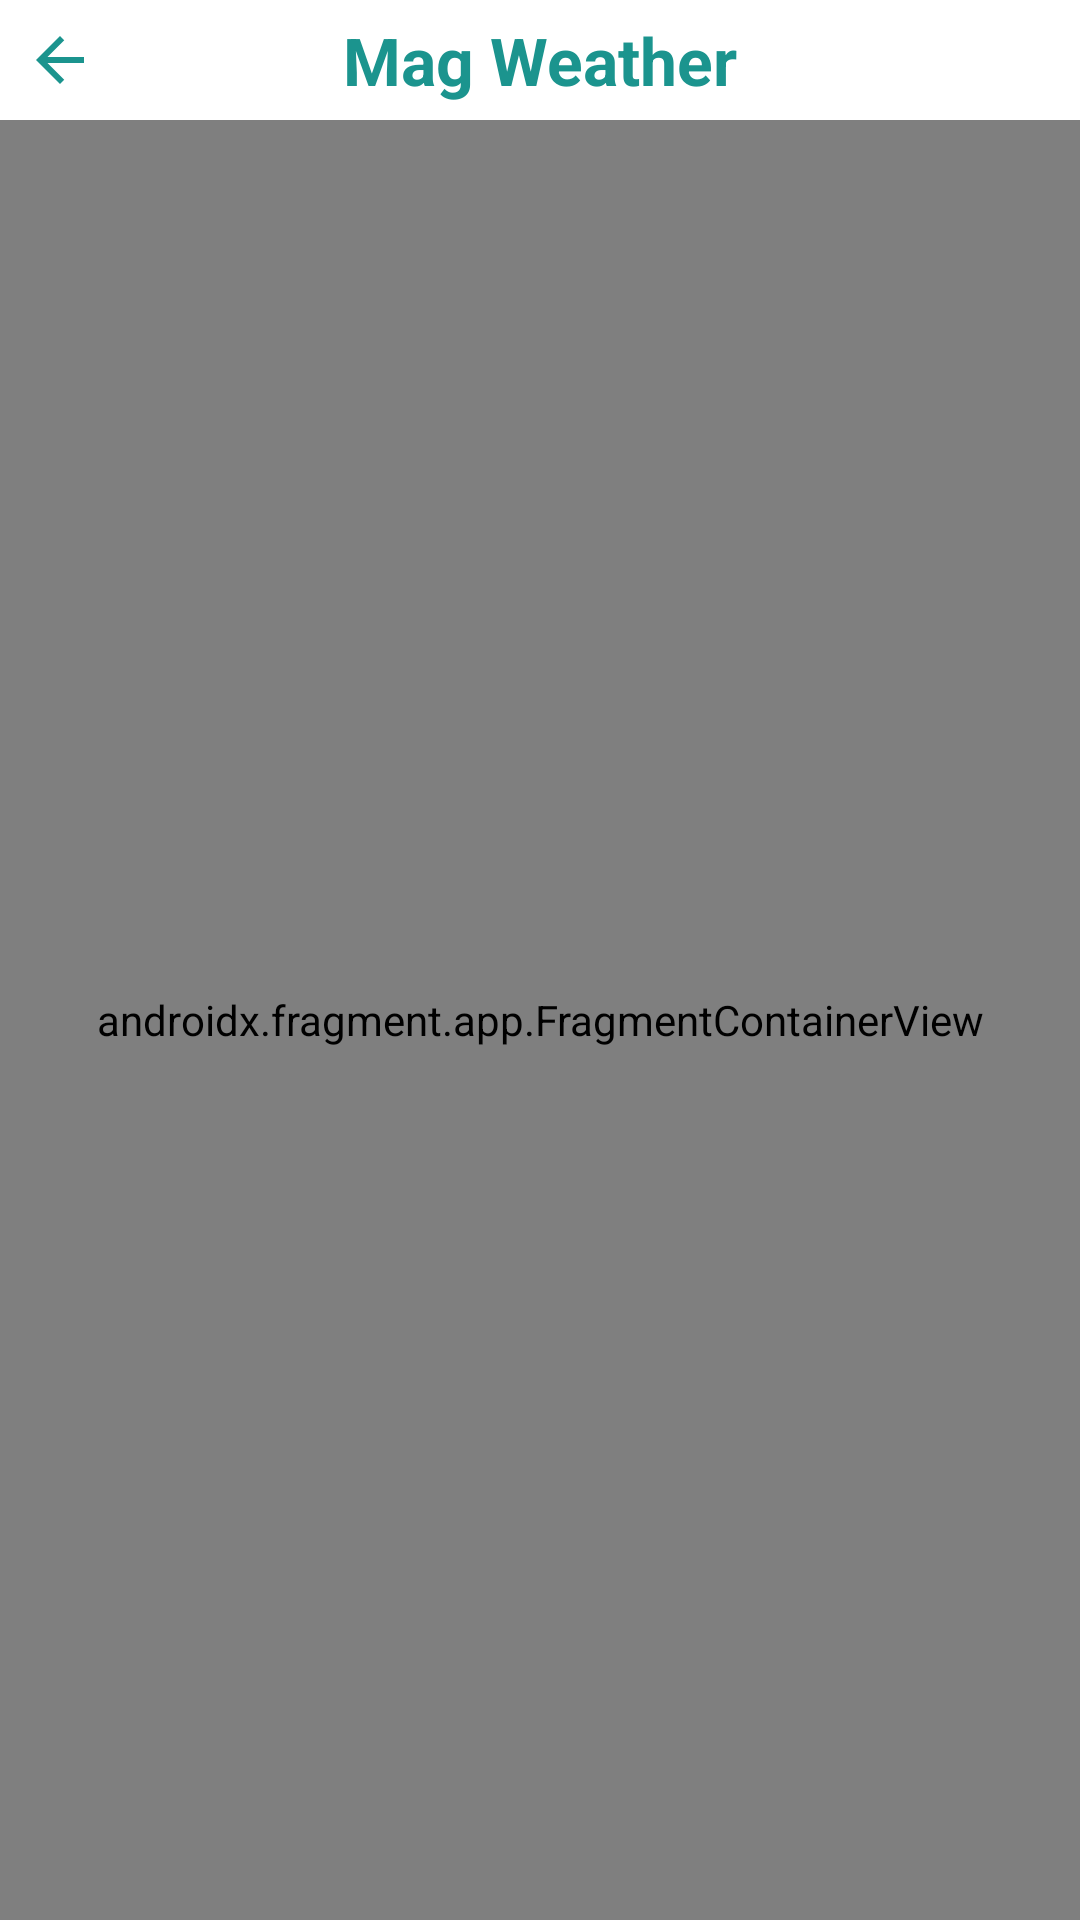

The Android layout XML behind this screen, and the referenced resources:
<!-- AndroidManifest.xml: application theme AppTheme -->
<!-- res/layout/activity_settings.xml -->
<?xml version="1.0" encoding="utf-8"?>
<LinearLayout xmlns:android="http://schemas.android.com/apk/res/android"
    android:layout_width="match_parent"
    android:layout_height="match_parent"
    android:orientation="vertical">

    <com.google.android.material.appbar.AppBarLayout
        android:id="@+id/setting_bar"
        android:layout_width="match_parent"
        android:layout_height="wrap_content"
        android:background="@android:color/white">

        <RelativeLayout
            android:layout_width="match_parent"
            android:layout_height="wrap_content"
            android:orientation="horizontal">

            <TextView
                android:layout_width="wrap_content"
                android:layout_height="wrap_content"
                android:layout_centerInParent="true"
                android:layout_margin="4dp"
                android:layout_marginStart="20dp"
                android:text="@string/app_bar_title"
                android:textColor="@color/blue"
                android:textSize="22sp"
                android:textStyle="bold" />

            <ImageButton
                android:id="@+id/img_btn_back"
                android:layout_width="wrap_content"
                android:layout_height="wrap_content"
                android:layout_alignParentStart="true"
                android:layout_margin="8dp"
                android:background="?attr/selectableItemBackgroundBorderless"
                android:contentDescription="@string/app_name"
                android:src="@drawable/ic_arrow_back" />

        </RelativeLayout>
    </com.google.android.material.appbar.AppBarLayout>

    <androidx.fragment.app.FragmentContainerView
        android:id="@+id/activity_settings"
        android:name="com.nedaluof.magweath.ui.settings.SettingsFragment"
        android:layout_width="match_parent"
        android:layout_height="match_parent" />

</LinearLayout>
<!-- resources referenced by this layout -->
<resources>
  <color name="blue">#1b948e</color>
  <!-- drawable ic_arrow_back (drawable) -->
  <vector xmlns:android="http://schemas.android.com/apk/res/android"
          android:width="24dp"
          android:height="24dp"
          android:viewportWidth="24.0"
          android:viewportHeight="24.0">
      <path
          android:fillColor="@color/blue"
          android:pathData="M20,11H7.83l5.59,-5.59L12,4l-8,8 8,8 1.41,-1.41L7.83,13H20v-2z"/>
  </vector>
  <string name="app_bar_title">Mag Weather</string>
  <string name="app_name">Mag Weather</string>
  <style name="AppTheme" parent="Theme.AppCompat.Light.NoActionBar">
          
          <item name="colorPrimary">@color/colorPrimaryDark</item>
          <item name="colorPrimaryDark">@color/colorPrimaryDark</item>
          <item name="colorAccent">@color/colorAccent</item>
          <item name="android:windowAnimationStyle">@style/CustomActivityAnimation</item>
      </style>
  <color name="colorPrimaryDark">@android:color/darker_gray</color>
  <color name="colorAccent">#03DAC5</color>
  <style name="CustomActivityAnimation" parent="@android:style/Animation.Activity">
          <item name="android:activityOpenEnterAnimation">@anim/slide_in_right</item>
          <item name="android:activityOpenExitAnimation">@anim/slide_out_left</item>
          <item name="android:activityCloseEnterAnimation">@anim/slide_in_left</item>
          <item name="android:activityCloseExitAnimation">@anim/slide_out_right</item>
      </style>
</resources>
